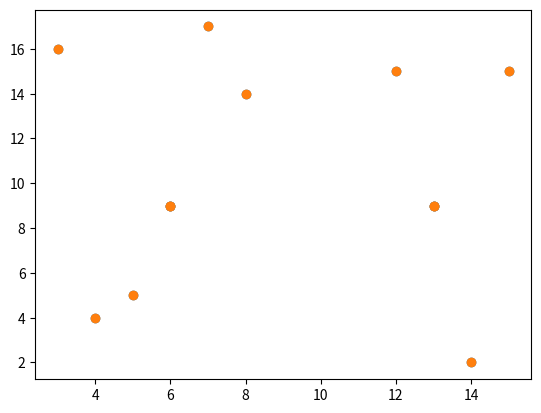

Generate this figure with matplotlib: (Note: this script raises an exception after producing the figure.)
from math import sqrt
import matplotlib.pyplot as plt
import numpy as np
import time

min_couple = []


def nearest_dot(s):
    length = len(s)
    left = s[:(int)(length / 2)]
    right = s[(int)(length / 2):]
    mid_x = (left[-1][0] + right[0][0]) / 2.0
    if len(left) > 2:
        lmin = nearest_dot(left)
    else:
        lmin = left
    if len(right) > 2:
        rmin = nearest_dot(right)
    else:
        rmin = right

    if len(lmin) > 1:
        dis_1 = get_distance(lmin)
    else:
        dis_1 = float("inf")
    if len(rmin) > 1:
        dis_2 = get_distance(rmin)
    else:
        dis_2 = float("inf")

    d = min(dis_1, dis_2)
    mid_min = []
    for i in left:
        if mid_x - i[0] <= d:
            for j in right:
                if abs(i[0] - j[0]) <= d and abs(i[1] - j[1]) <= d:
                    if get_distance((i, j)) <= d:
                        mid_min.append([i, j])
    if len(mid_min) != 0:
        for i in mid_min:
            if len(min_couple) == 0:
                min_couple.append(i[0])
                min_couple.append(i[1])
            elif get_distance(min_couple) > get_distance(i):
                min_couple.pop()
                min_couple.pop()
                min_couple.append(i[0])
                min_couple.append(i[1])
            draw_(min_couple, points)
        return min_couple
    elif dis_1 > dis_2:
        return rmin
    else:
        return lmin


# 求点对的距离
def get_distance(min):
    return sqrt((min[0][0] - min[1][0]) ** 2 + (min[0][1] - min[1][1]) ** 2)


def get_points():
    """
    随机获取13个点，由于后面颜色的数量有限，所以必须13个点以内
    :return:
    """
    x = np.random.randint(low=1, high=20, size=12)
    y = np.random.randint(low=2, high=18, size=12)
    points = []
    plt.scatter(x, y)
    plt.show()
    # plt.scatter(x)
    for index in range(len(x)):
        point = [x[index], y[index]]
        points.append(point)
    return points


def sort_points_by_x(points):
    """
    按x轴排序
    :param points:
    :return:
    """
    for i in range(len(points)):
        for j in range(i + 1, len(points)):
            if points[i][0] > points[j][0]:
                temp = points[i]
                points[i] = points[j]
                points[j] = temp
            if points[i][0] == points[j][0]:
                if points[i][1] > points[j][1]:
                    temp = points[i]
                    points[i] = points[j]
                    points[j] = temp
    return points


def divide_conquer(points):
    points = sorted(points)
    nearest_dots = nearest_dot(points)
    print(nearest_dots)
    draw_(nearest_dots, points)


def draw_(couple, points):
    print(couple)
    x = [point[0] for point in points]
    y = [point[1] for point in points]
    plt.scatter(x, y)

    points1 = couple[0]
    points2 = couple[1]
    xs = [points1[0], points2[0]]
    ys = [points1[1], points2[1]]
    plt.plot(xs, ys, color="R")
    time.sleep(1)
    plt.show()


if __name__ == "__main__":
    points = get_points()
    # points = [(0, 1), (3, 2), (4, 3), (5, 1), (1, 2), (2, 1), (6, 2), (7, 2), (8, 3), (4, 5), (9, 0), (6, 4)]
    divide_conquer(points)
